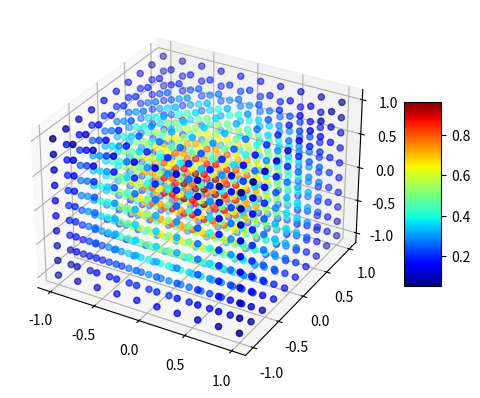

This chart was generated by the following Python code:
#!/usr/bin/env python
# encoding: utf-8
"""
@version: Python 2.7.6 on win10(64)
@author: BingZhen Zhou
@contact: 953129171@qq.com
@file name: useful
@time: 2018/5/1  20:16
"""
import numpy as np
from matplotlib import pyplot as plt
from mpl_toolkits.mplot3d import Axes3D

X, Y, Z = np.mgrid[-1:1:10j, -1:1:10j, -1:1:10j]

T = np.exp(-X**2 - Y**2 - Z**2)

fig = plt.figure()
ax = fig.add_subplot(111, projection='3d')
scat = ax.scatter(X, Y, Z, c=T, cmap='jet')
fig.colorbar(scat, shrink=0.5, aspect=5)
plt.show()